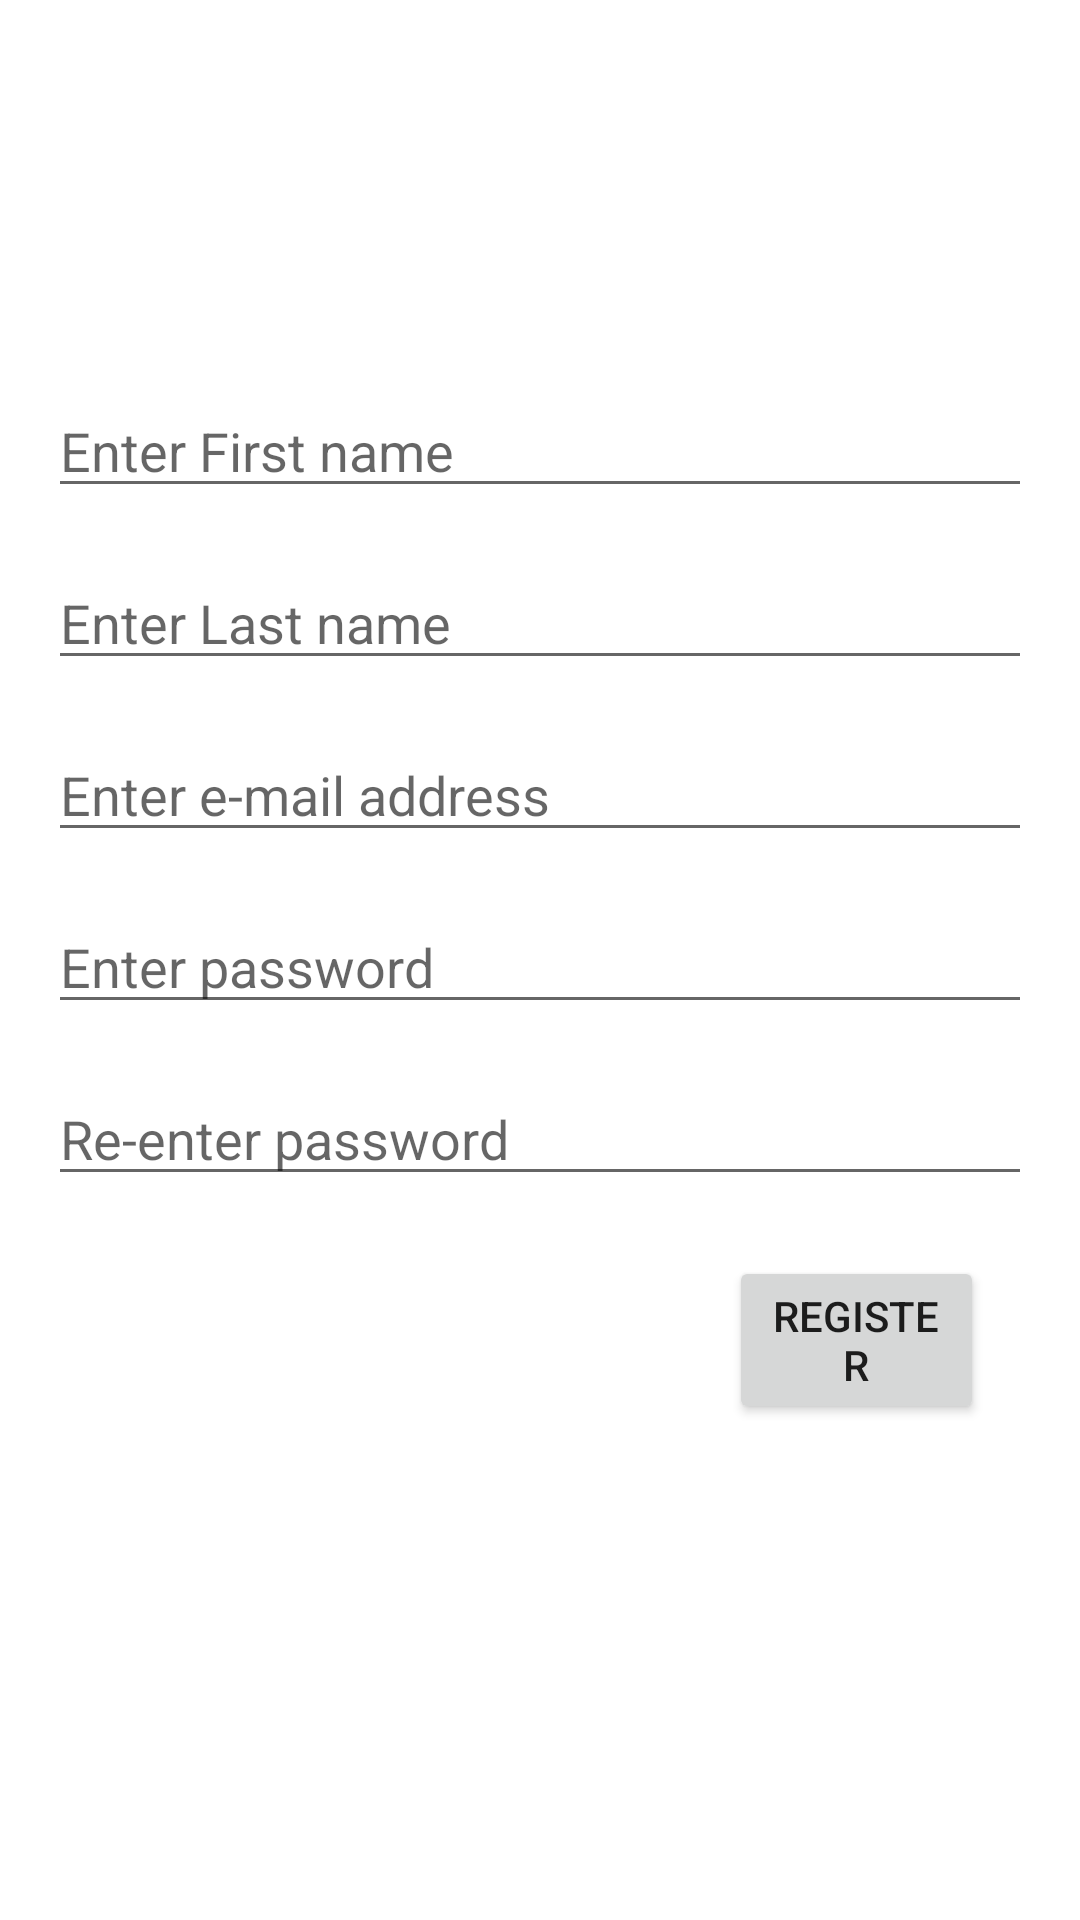

Write the Android layout XML for this screen, with the resource values it uses.
<!-- AndroidManifest.xml: application theme Theme.MyLabAppplauer -->
<!-- res/layout/fragment_register.xml -->
<?xml version="1.0" encoding="utf-8"?>
<androidx.constraintlayout.widget.ConstraintLayout xmlns:android="http://schemas.android.com/apk/res/android"
    xmlns:app="http://schemas.android.com/apk/res-auto"
    xmlns:tools="http://schemas.android.com/tools"
    android:id="@+id/register_layout"
    android:layout_width="match_parent"
    android:layout_height="match_parent"
    tools:context=".ui.RegisterFragment" >

    <EditText
        android:id="@+id/edittext_registeremailaddress"
        android:layout_width="0dp"
        android:layout_height="wrap_content"
        android:layout_marginStart="16dp"
        android:layout_marginTop="16dp"
        android:layout_marginEnd="16dp"
        android:autofillHints=""
        android:ems="10"
        android:hint="@string/edittext_register_emailaddresshint"
        android:inputType="textEmailAddress"
        app:layout_constraintEnd_toEndOf="parent"
        app:layout_constraintHorizontal_bias="1.0"
        app:layout_constraintStart_toStartOf="parent"
        app:layout_constraintTop_toBottomOf="@+id/editTextLastName" />

    <EditText
        android:id="@+id/edittext_passwordregister"
        android:layout_width="0dp"
        android:layout_height="wrap_content"
        android:layout_marginStart="16dp"
        android:layout_marginTop="16dp"
        android:layout_marginEnd="16dp"
        android:autofillHints=""
        android:ems="10"
        android:hint="@string/edittext_register_passwordhint"
        android:inputType="textPassword"
        app:layout_constraintEnd_toEndOf="parent"
        app:layout_constraintStart_toStartOf="parent"
        app:layout_constraintTop_toBottomOf="@+id/edittext_registeremailaddress" />

    <EditText
        android:id="@+id/edittext_passwordconfirmregister"
        android:layout_width="0dp"
        android:layout_height="wrap_content"
        android:layout_marginStart="16dp"
        android:layout_marginTop="16dp"
        android:layout_marginEnd="16dp"
        android:autofillHints=""
        android:ems="10"
        android:hint="@string/edittext_register_confirmpasswordhint"
        android:inputType="textPassword"
        app:layout_constraintEnd_toEndOf="parent"
        app:layout_constraintStart_toStartOf="parent"
        app:layout_constraintTop_toBottomOf="@+id/edittext_passwordregister" />

    <Button
        android:id="@+id/button_registrationconfirm"
        android:layout_width="0dp"
        android:layout_height="56dp"
        android:layout_marginStart="243dp"
        android:layout_marginTop="20dp"
        android:layout_marginEnd="32dp"
        android:hint="@string/button_register_confirmregistrationhint"
        android:text="@string/button_register_confirmregistration"
        app:layout_constraintEnd_toEndOf="parent"
        app:layout_constraintStart_toStartOf="parent"
        app:layout_constraintTop_toBottomOf="@+id/edittext_passwordconfirmregister" />

    <EditText
        android:id="@+id/editTextFirstName"
        android:layout_width="0dp"
        android:layout_height="wrap_content"
        android:layout_marginStart="16dp"
        android:layout_marginTop="128dp"
        android:layout_marginEnd="16dp"
        android:ems="10"
        android:hint="@string/edittext_register_firstname"
        android:inputType="textPersonName"
        app:layout_constraintEnd_toEndOf="parent"
        app:layout_constraintStart_toStartOf="parent"
        app:layout_constraintTop_toTopOf="parent"
        android:autofillHints="" />

    <EditText
        android:id="@+id/editTextLastName"
        android:layout_width="0dp"
        android:layout_height="wrap_content"
        android:layout_marginStart="16dp"
        android:layout_marginTop="16dp"
        android:layout_marginEnd="16dp"
        android:ems="10"
        android:hint="@string/edittext_register_lastname"
        android:inputType="textPersonName"
        app:layout_constraintEnd_toEndOf="parent"
        app:layout_constraintStart_toStartOf="parent"
        app:layout_constraintTop_toBottomOf="@+id/editTextFirstName"
        android:autofillHints="" />
</androidx.constraintlayout.widget.ConstraintLayout>
<!-- resources referenced by this layout -->
<resources>
  <string name="button_register_confirmregistration">Register</string>
  <string name="button_register_confirmregistrationhint">Confirm registration</string>
  <string name="edittext_register_confirmpasswordhint">Re-enter password</string>
  <string name="edittext_register_emailaddresshint">Enter e-mail address</string>
  <string name="edittext_register_firstname">Enter First name</string>
  <string name="edittext_register_lastname">Enter Last name</string>
  <string name="edittext_register_passwordhint">Enter password</string>
  <style name="Theme.MyLabAppplauer" parent="Theme.MaterialComponents.DayNight.DarkActionBar">
          
          <item name="colorPrimary">@color/purple_500</item>
          <item name="colorPrimaryVariant">@color/purple_700</item>
          <item name="colorOnPrimary">@color/white</item>
          
          <item name="colorSecondary">@color/teal_200</item>
          <item name="colorSecondaryVariant">@color/teal_700</item>
          <item name="colorOnSecondary">@color/black</item>
          
          <item name="android:statusBarColor" tools:targetApi="l">?attr/colorPrimaryVariant</item>
          
      </style>
  <!-- not gathered from this repository: default colours our renderer supplied (Android Studio template values) -->
  <color name="purple_500">#FF6200EE</color>
  <color name="purple_700">#FF3700B3</color>
  <color name="teal_200">#FF03DAC5</color>
  <color name="teal_700">#FF018786</color>
  <color name="black">#FF000000</color>
  <color name="white">#FFFFFFFF</color>
</resources>
